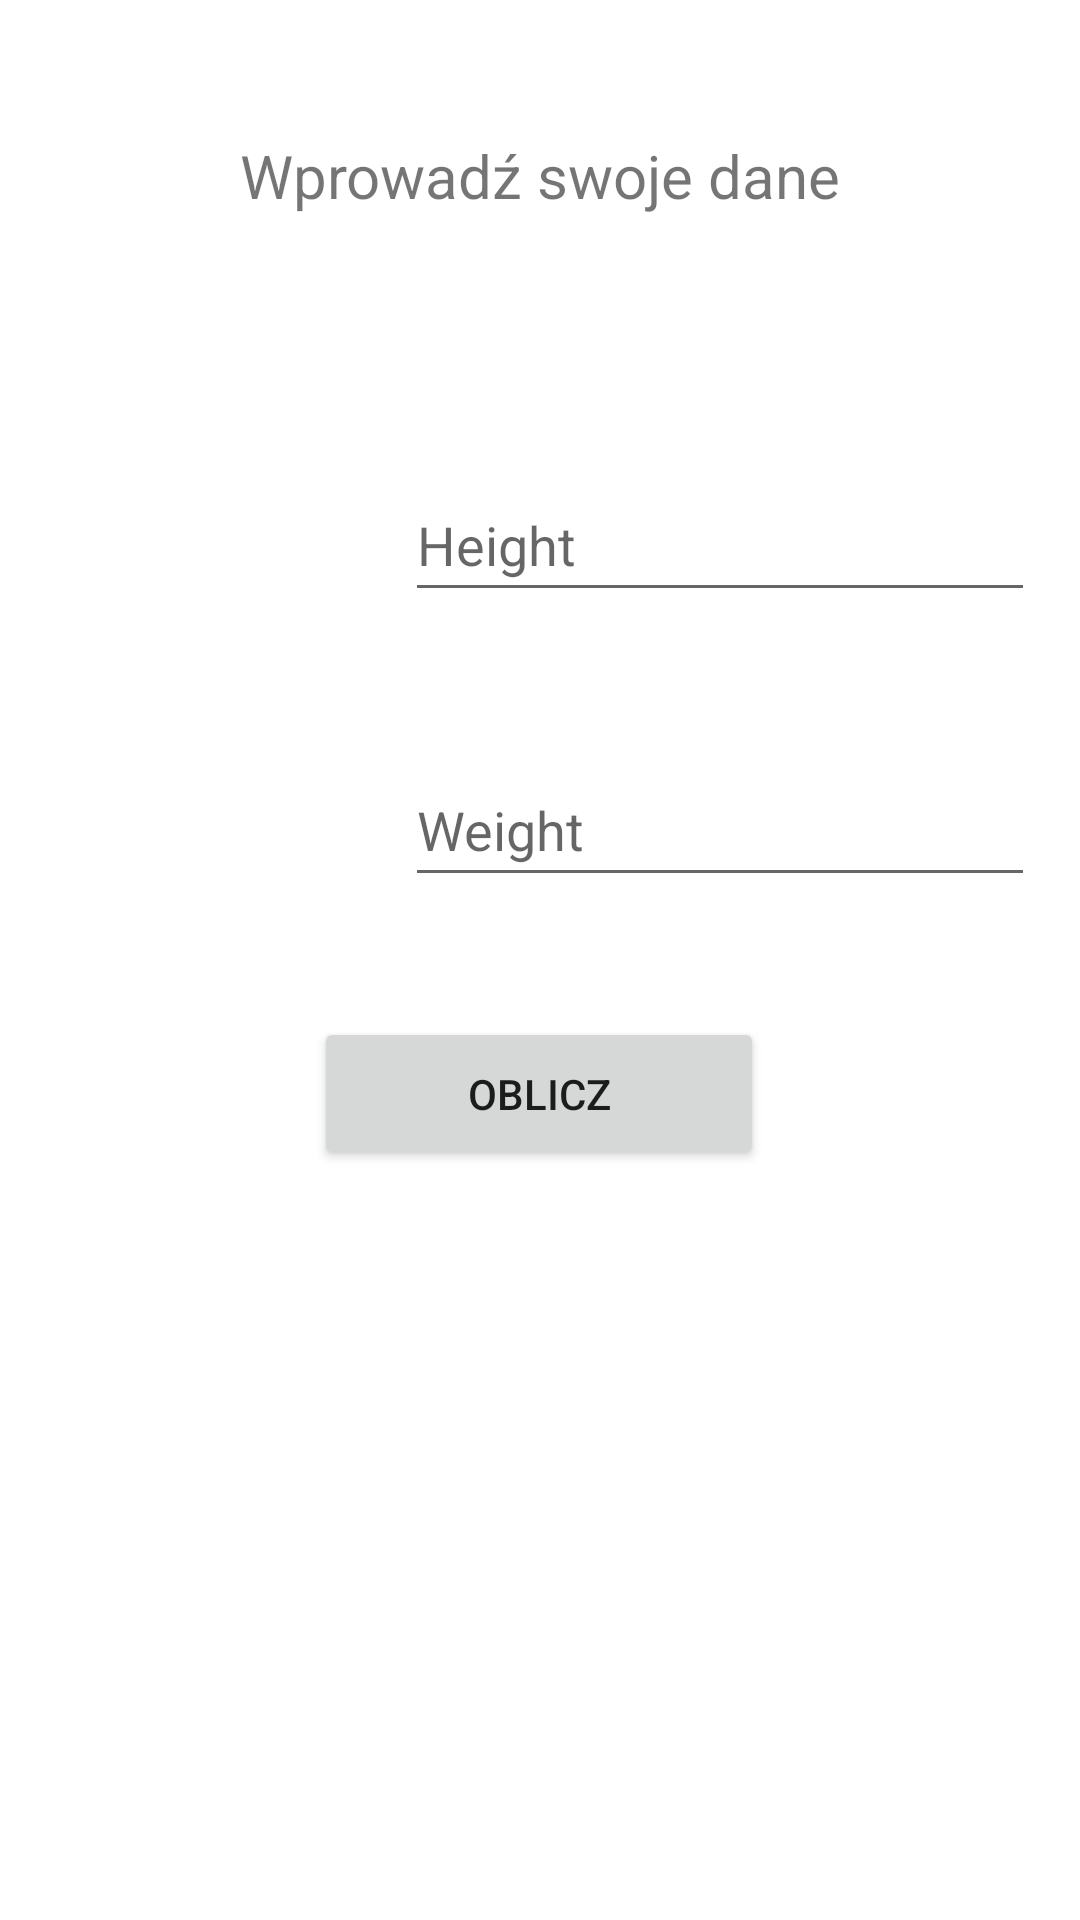

This screen was rendered from an Android layout file. Write that file and the resources it references.
<!-- AndroidManifest.xml: application theme Theme.PamoApp -->
<!-- res/layout/fragment_home.xml -->
<?xml version="1.0" encoding="utf-8"?>
<androidx.constraintlayout.widget.ConstraintLayout xmlns:android="http://schemas.android.com/apk/res/android"
    xmlns:app="http://schemas.android.com/apk/res-auto"
    xmlns:tools="http://schemas.android.com/tools"
    android:layout_width="match_parent"
    android:layout_height="match_parent"
    tools:context=".ui.home.HomeFragment">

    <TextView
        android:id="@+id/text_home"
        android:layout_width="match_parent"
        android:layout_height="wrap_content"
        android:layout_marginStart="8dp"
        android:layout_marginTop="8dp"
        android:layout_marginEnd="8dp"
        android:text="@string/home_header"
        android:textAlignment="center"
        android:textSize="20sp"
        app:layout_constraintBottom_toBottomOf="parent"
        app:layout_constraintEnd_toEndOf="parent"
        app:layout_constraintHorizontal_bias="0.0"
        app:layout_constraintStart_toStartOf="parent"
        app:layout_constraintTop_toTopOf="parent"
        app:layout_constraintVertical_bias="0.061" />

    <EditText
        android:id="@+id/editTextNumber"
        android:layout_width="wrap_content"
        android:layout_height="wrap_content"
        android:layout_marginStart="135dp"
        android:layout_marginTop="84dp"
        android:ems="10"
        android:hint="Height"
        android:inputType="number"
        android:minHeight="48dp"
        app:layout_constraintStart_toStartOf="parent"
        app:layout_constraintTop_toBottomOf="@+id/text_home" />

    <EditText
        android:id="@+id/editTextNumber2"
        android:layout_width="wrap_content"
        android:layout_height="wrap_content"
        android:layout_marginStart="135dp"
        android:layout_marginTop="47dp"
        android:ems="10"
        android:hint="Weight"
        android:inputType="number"
        android:minHeight="48dp"
        app:layout_constraintStart_toStartOf="parent"
        app:layout_constraintTop_toBottomOf="@+id/editTextNumber" />

    <Button
        android:id="@+id/button"
        android:layout_width="150dp"
        android:layout_height="51dp"
        android:layout_marginStart="130dp"
        android:layout_marginTop="40dp"
        android:layout_marginEnd="131dp"
        android:gravity="center|center_horizontal"
        android:onClick="clickCalc"
        android:text="Oblicz"
        app:layout_constraintEnd_toEndOf="parent"
        app:layout_constraintStart_toStartOf="parent"
        app:layout_constraintTop_toBottomOf="@+id/editTextNumber2" />

    <TextView
        android:id="@+id/textView3"
        android:layout_width="wrap_content"
        android:layout_height="wrap_content"
        android:layout_marginStart="177dp"
        android:layout_marginTop="49dp"
        android:layout_marginEnd="176dp"
        android:textSize="20sp"
        app:layout_constraintEnd_toEndOf="parent"
        app:layout_constraintStart_toStartOf="parent"
        app:layout_constraintTop_toBottomOf="@+id/button" />
</androidx.constraintlayout.widget.ConstraintLayout>
<!-- resources referenced by this layout -->
<resources>
  <string name="home_header">Wprowadź swoje dane</string>
  <style name="Theme.PamoApp" parent="Theme.MaterialComponents.DayNight.DarkActionBar">
          
          <item name="colorPrimary">@color/purple_500</item>
          <item name="colorPrimaryVariant">@color/purple_700</item>
          <item name="colorOnPrimary">@color/white</item>
          
          <item name="colorSecondary">@color/teal_200</item>
          <item name="colorSecondaryVariant">@color/teal_700</item>
          <item name="colorOnSecondary">@color/black</item>
          
          <item name="android:statusBarColor" tools:targetApi="l">?attr/colorPrimaryVariant</item>
          
      </style>
  <!-- not gathered from this repository: default colours our renderer supplied (Android Studio template values) -->
  <color name="purple_500">#FF6200EE</color>
  <color name="purple_700">#FF3700B3</color>
  <color name="teal_200">#FF03DAC5</color>
  <color name="teal_700">#FF018786</color>
  <color name="black">#FF000000</color>
  <color name="white">#FFFFFFFF</color>
</resources>
